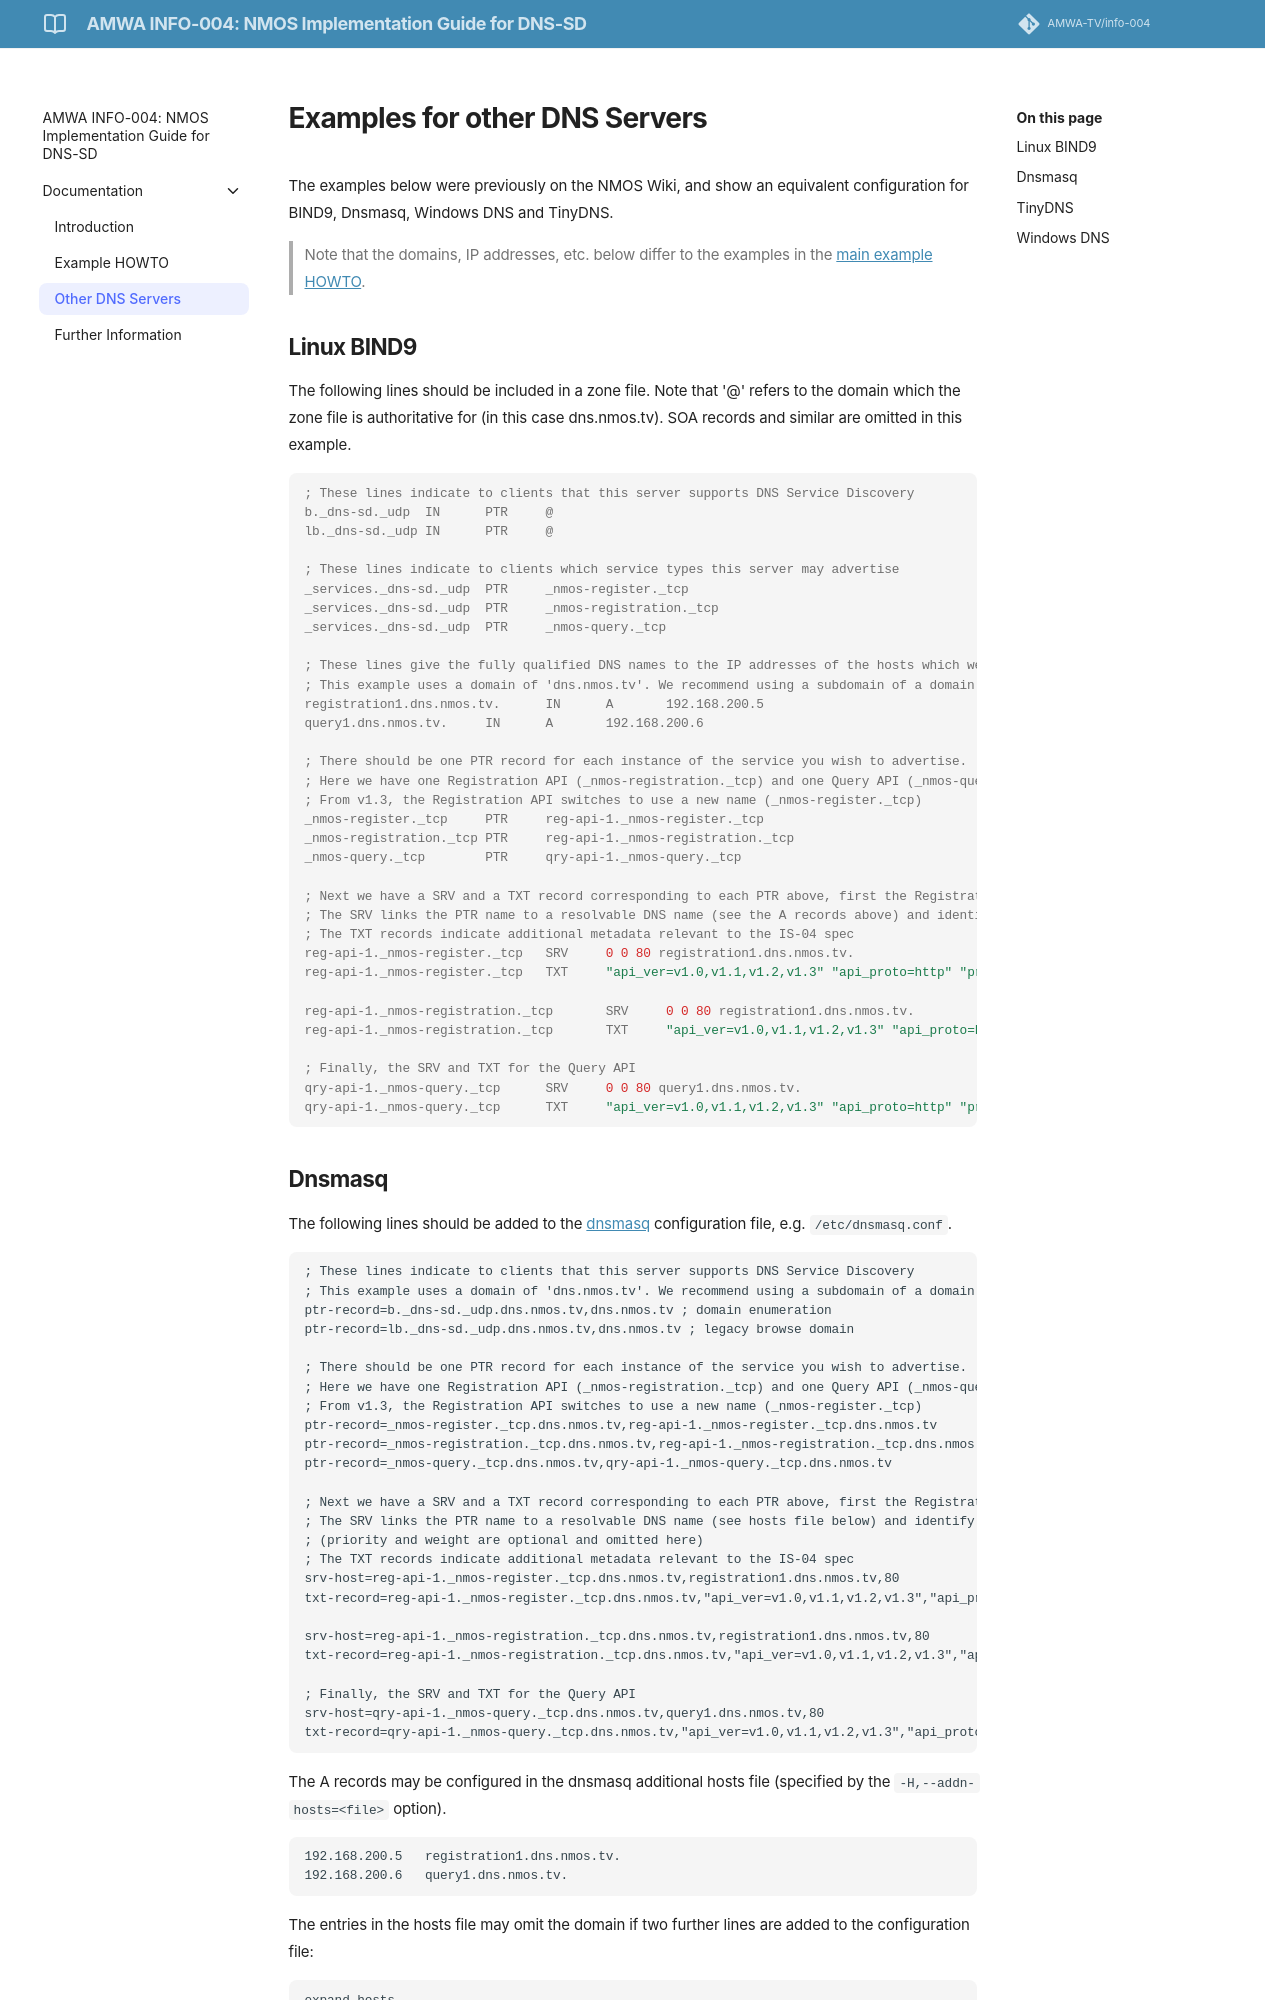

repository: AMWA-TV/info-004 · page: latest/Other DNS Servers/index.html · generator: jekyll

# Examples for other DNS Servers
{:.no_toc}

- This will be replaced with a table of contents
{:toc}

The examples below were previously on the NMOS Wiki, and show an equivalent configuration for BIND9, Dnsmasq, Windows DNS and TinyDNS.
> Note that the domains, IP addresses, etc. below differ to the examples in the [main example HOWTO](Example%20HOWTO.md).

## Linux BIND9

The following lines should be included in a zone file. Note that '@' refers to the domain which the zone file is authoritative for (in this case dns.nmos.tv). SOA records and similar are omitted in this example.

```cl
; These lines indicate to clients that this server supports DNS Service Discovery
b._dns-sd._udp  IN      PTR     @
lb._dns-sd._udp IN      PTR     @

; These lines indicate to clients which service types this server may advertise
_services._dns-sd._udp  PTR     _nmos-register._tcp
_services._dns-sd._udp  PTR     _nmos-registration._tcp
_services._dns-sd._udp  PTR     _nmos-query._tcp

; These lines give the fully qualified DNS names to the IP addresses of the hosts which we'd like to discover
; This example uses a domain of 'dns.nmos.tv'. We recommend using a subdomain of a domain name which you own.
registration1.dns.nmos.tv.      IN      A       192.168.200.5
query1.dns.nmos.tv.     IN      A       192.168.200.6

; There should be one PTR record for each instance of the service you wish to advertise.
; Here we have one Registration API (_nmos-registration._tcp) and one Query API (_nmos-query._tcp)
; From v1.3, the Registration API switches to use a new name (_nmos-register._tcp)
_nmos-register._tcp     PTR     reg-api-1._nmos-register._tcp
_nmos-registration._tcp PTR     reg-api-1._nmos-registration._tcp
_nmos-query._tcp        PTR     qry-api-1._nmos-query._tcp

; Next we have a SRV and a TXT record corresponding to each PTR above, first the Registration API
; The SRV links the PTR name to a resolvable DNS name (see the A records above) and identify the port which the API runs on
; The TXT records indicate additional metadata relevant to the IS-04 spec
reg-api-1._nmos-register._tcp   SRV     0 0 80 registration1.dns.nmos.tv.
reg-api-1._nmos-register._tcp   TXT     "api_ver=v1.0,v1.1,v1.2,v1.3" "api_proto=http" "pri=0" "api_auth=false"

reg-api-1._nmos-registration._tcp       SRV     0 0 80 registration1.dns.nmos.tv.
reg-api-1._nmos-registration._tcp       TXT     "api_ver=v1.0,v1.1,v1.2,v1.3" "api_proto=http" "pri=0" "api_auth=false"

; Finally, the SRV and TXT for the Query API
qry-api-1._nmos-query._tcp      SRV     0 0 80 query1.dns.nmos.tv.
qry-api-1._nmos-query._tcp      TXT     "api_ver=v1.0,v1.1,v1.2,v1.3" "api_proto=http" "pri=0" "api_auth=false"
```
